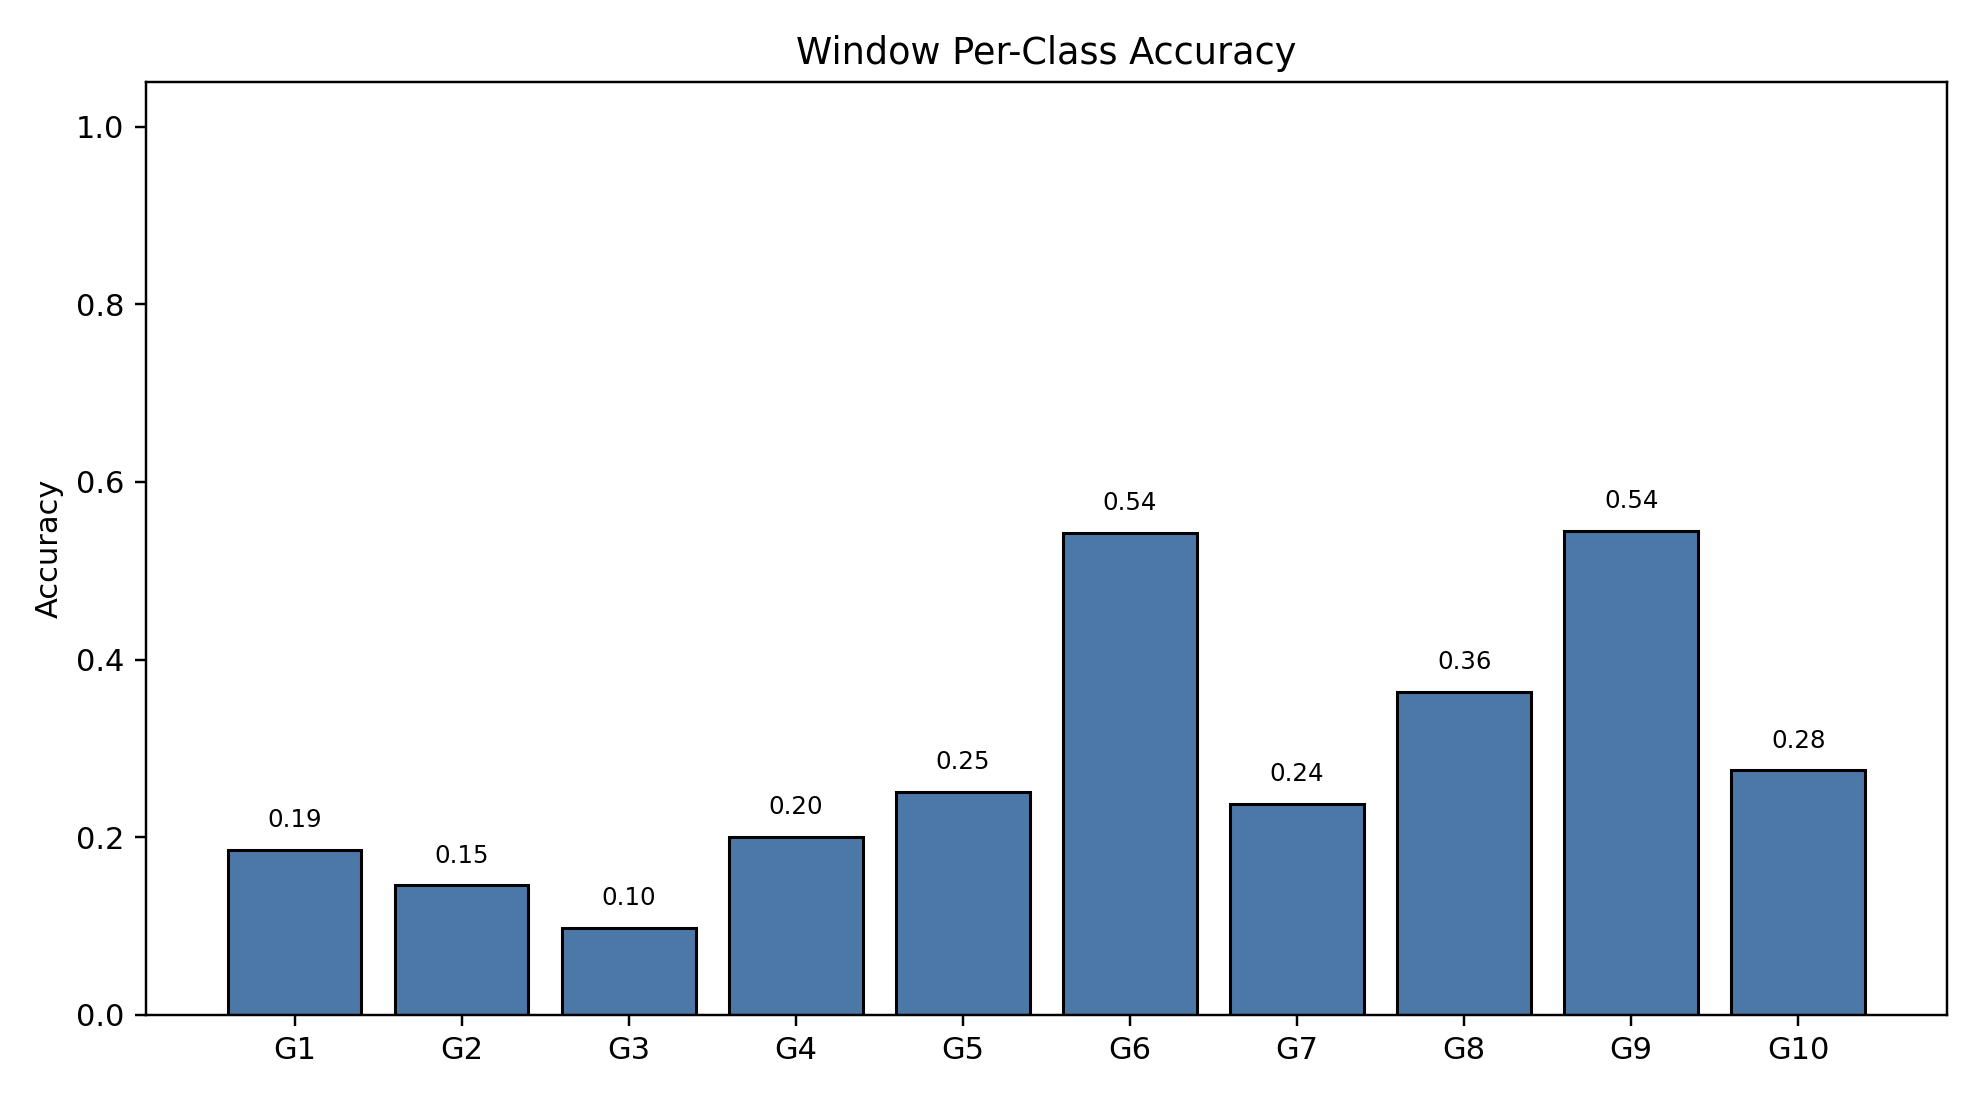

The data file committed next to this chart (first rows):
class_index, gesture_id, support, correct, accuracy
0, 1, 790, 147, 0.1861
1, 2, 693, 101, 0.1457
2, 3, 766, 75, 0.09791
3, 4, 743, 149, 0.2005
4, 5, 734, 184, 0.2507
5, 6, 763, 414, 0.5426
6, 7, 755, 179, 0.2371
7, 8, 707, 257, 0.3635
8, 9, 687, 374, 0.5444
9, 10, 683, 188, 0.2753
